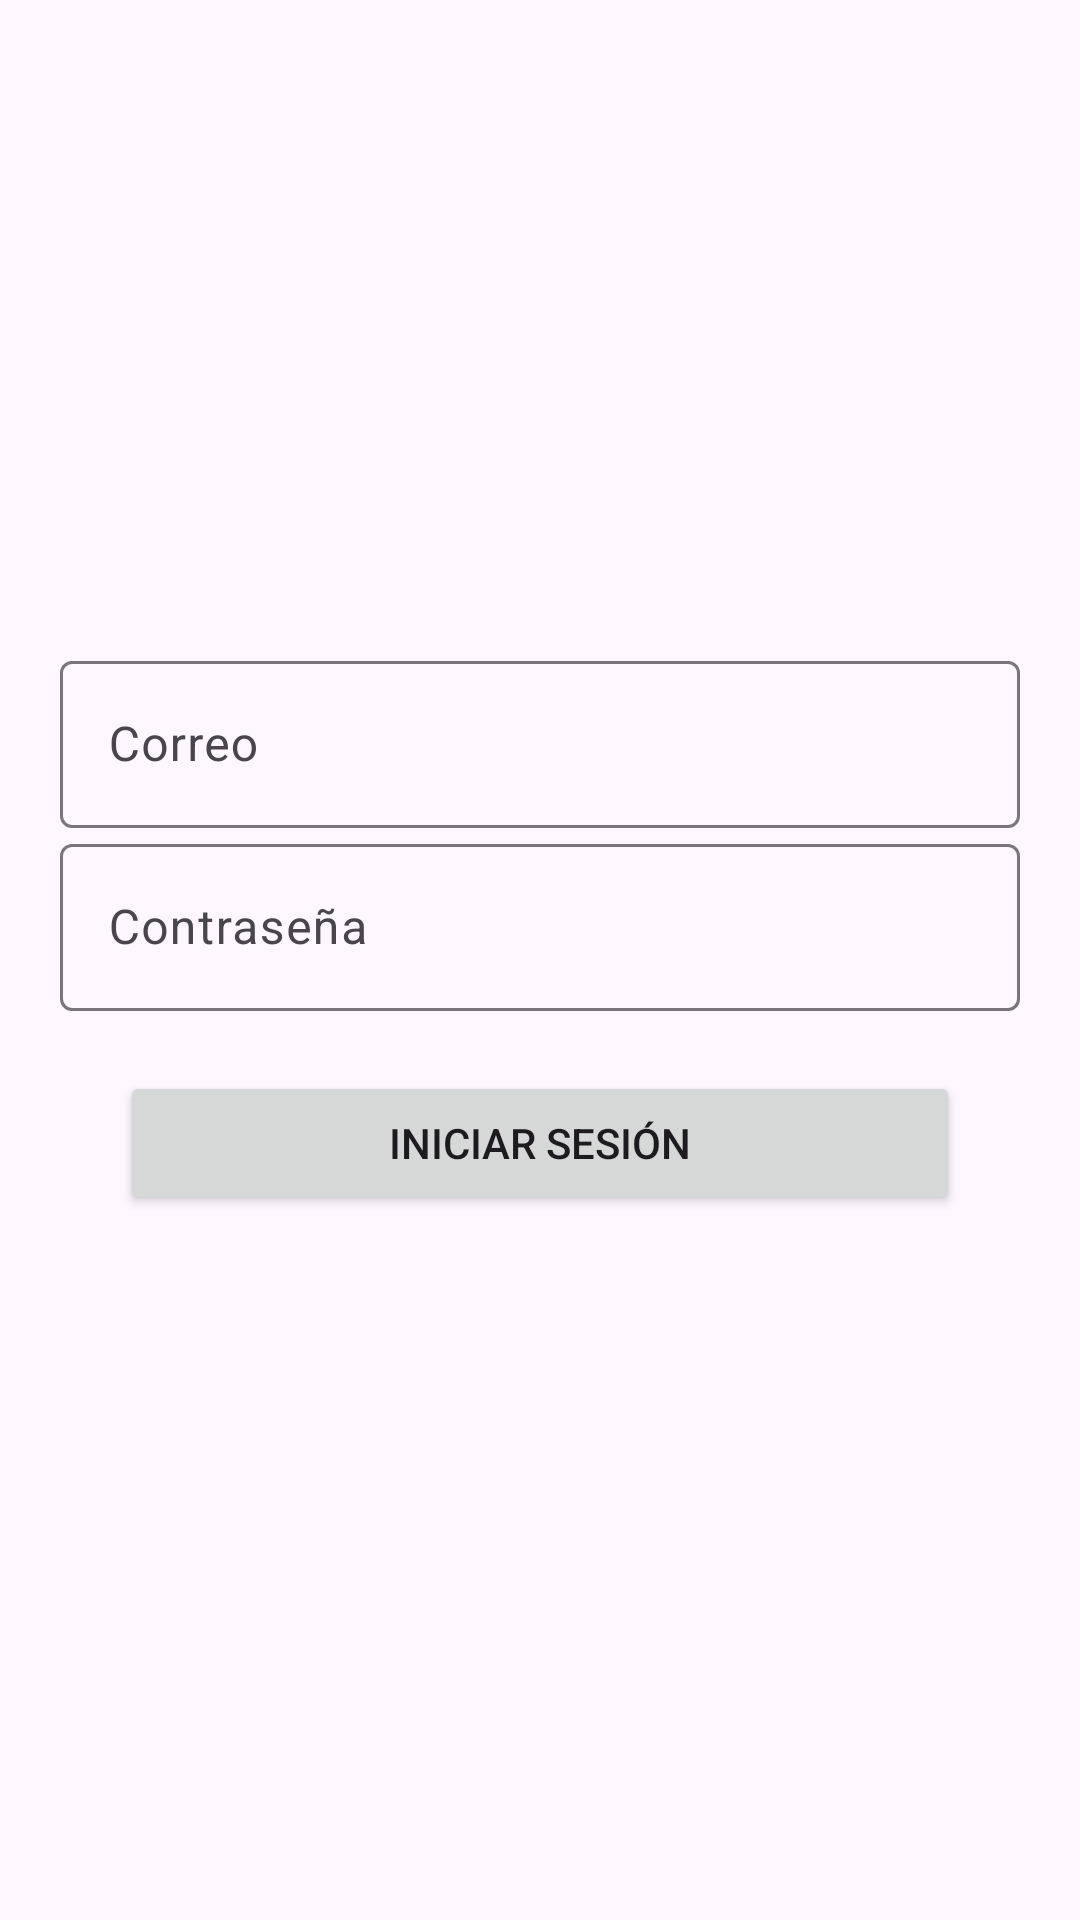

Write the Android layout XML for this screen, with the resource values it uses.
<!-- AndroidManifest.xml: application theme Theme.Servicios_Autenticacion -->
<!-- res/layout/activity_inicio_sesion.xml -->
<?xml version="1.0" encoding="utf-8"?>
<LinearLayout xmlns:android="http://schemas.android.com/apk/res/android"
    xmlns:app="http://schemas.android.com/apk/res-auto"
    xmlns:tools="http://schemas.android.com/tools"
    android:id="@+id/main"
    android:gravity="center"
    android:padding="20dp"
    android:orientation="vertical"
    android:layout_width="match_parent"
    android:layout_height="match_parent"
    tools:context=".InicioSesion">

    <com.google.android.material.textfield.TextInputLayout
        android:layout_width="match_parent"
        android:hint="Correo"
        android:layout_height="wrap_content">
        <EditText
            android:id="@+id/etCorreo"
            android:layout_width="match_parent"
            android:layout_height="match_parent"/>
    </com.google.android.material.textfield.TextInputLayout>
    <com.google.android.material.textfield.TextInputLayout
        android:layout_width="match_parent"
        android:hint="Contraseña"
        android:layout_height="wrap_content">
        <EditText
            android:id="@+id/etContrasena"
            android:layout_width="match_parent"
            android:layout_height="match_parent"/>
    </com.google.android.material.textfield.TextInputLayout>
    <Button
        android:id="@+id/btnIniciar"
        android:layout_width="match_parent"
        android:layout_margin="20dp"
        android:text="Iniciar sesión"
        android:layout_height="wrap_content"/>
</LinearLayout>
<!-- resources referenced by this layout -->
<resources>
  <style name="Theme.Servicios_Autenticacion" parent="Base.Theme.Servicios_Autenticacion" />
  <style name="Base.Theme.Servicios_Autenticacion" parent="Theme.Material3.DayNight.NoActionBar">
          
          
      </style>
</resources>
